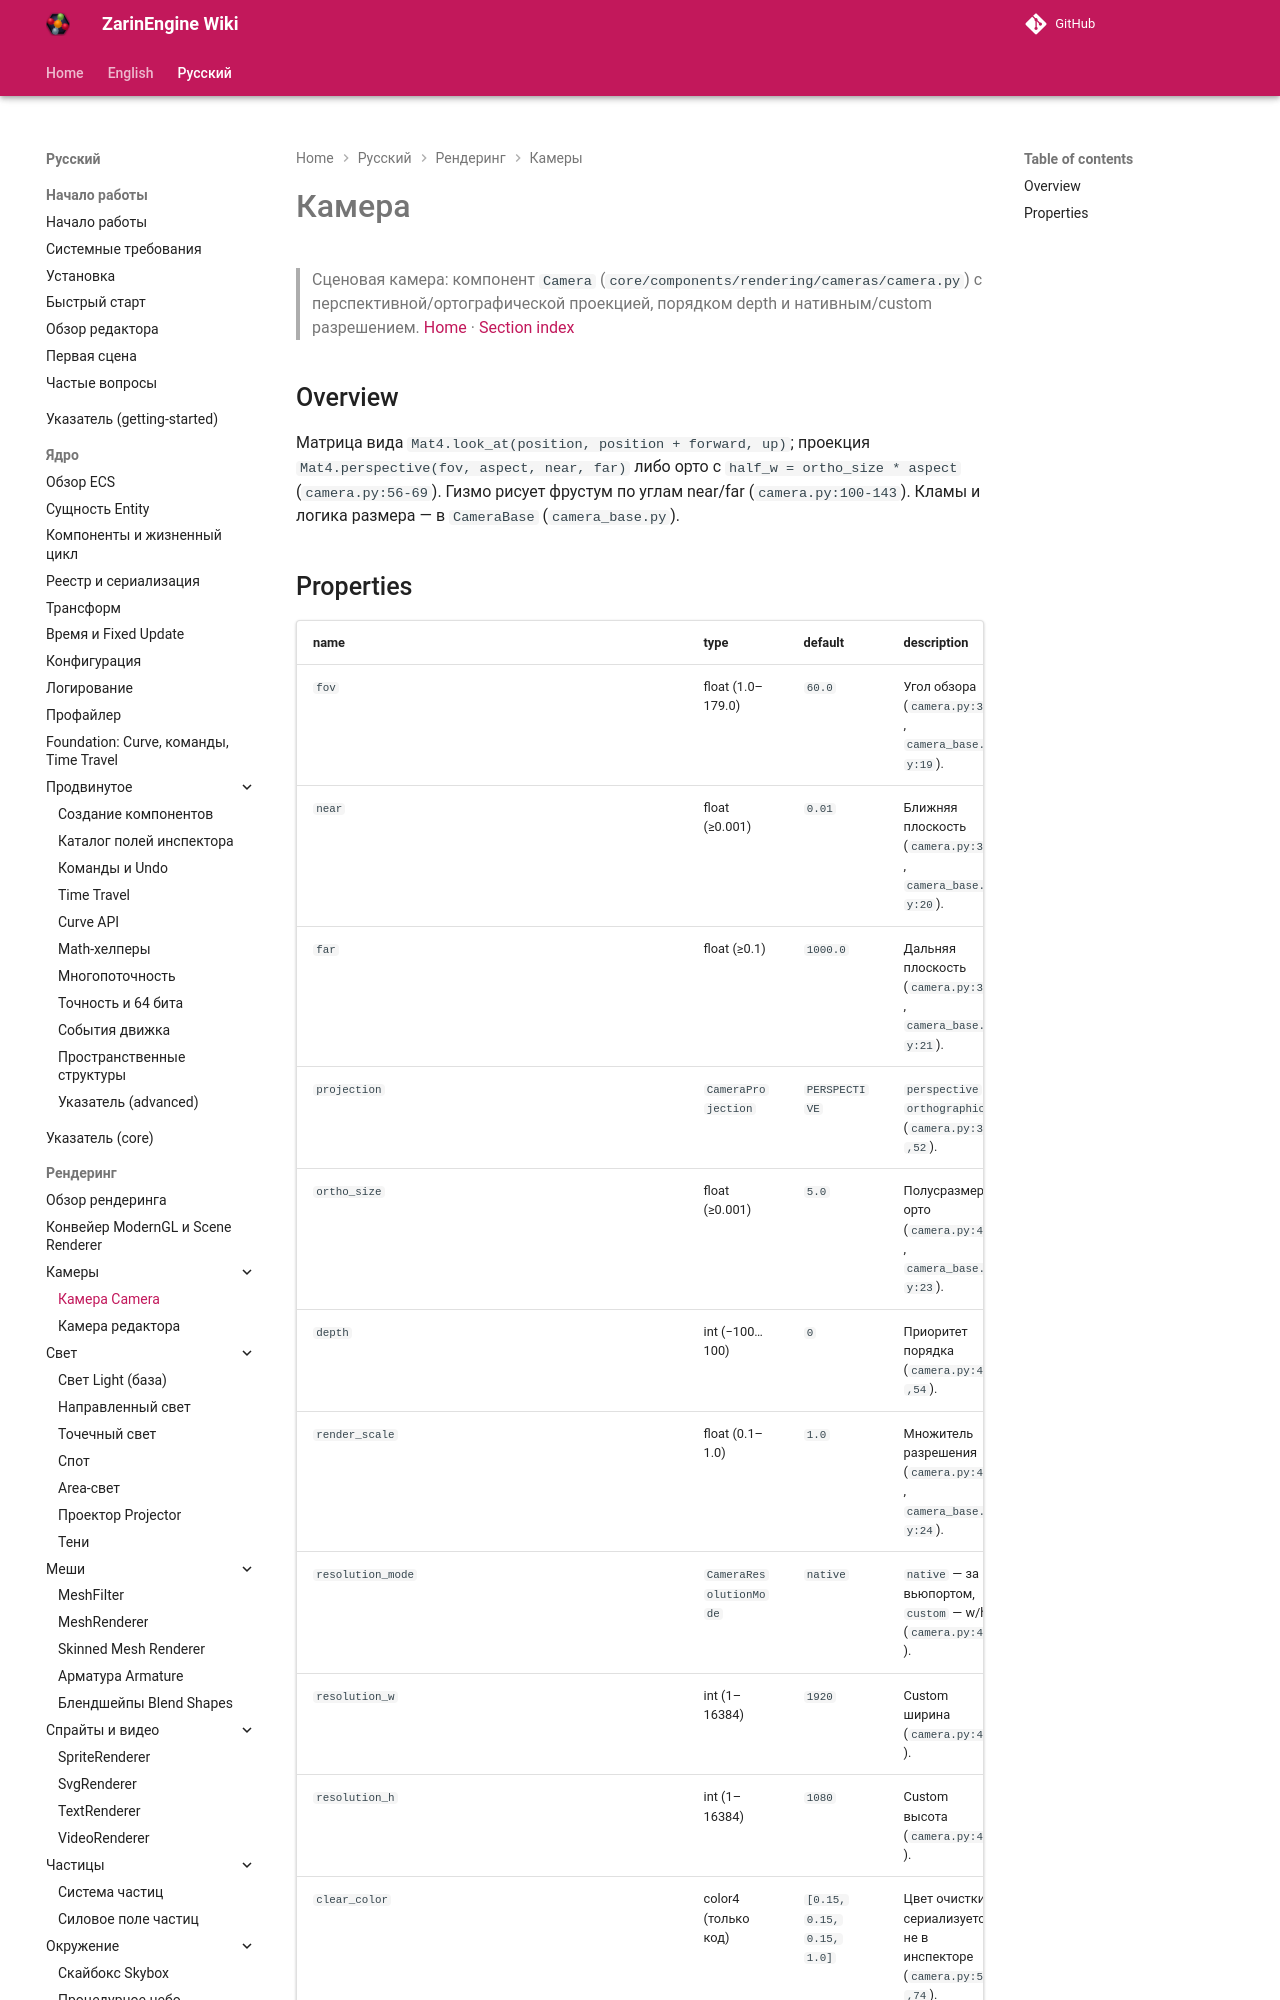

repository: EgorKonstrukt/ZarinEngineWiki · page: ru/rendering/camera/index.html · generator: mkdocs

# Камера
> Сценовая камера: компонент `Camera` (`core/components/rendering/cameras/camera.py`) с перспективной/ортографической проекцией, порядком depth и нативным/custom разрешением.
[Home](../../index.md) · [Section index](./_section.md)
